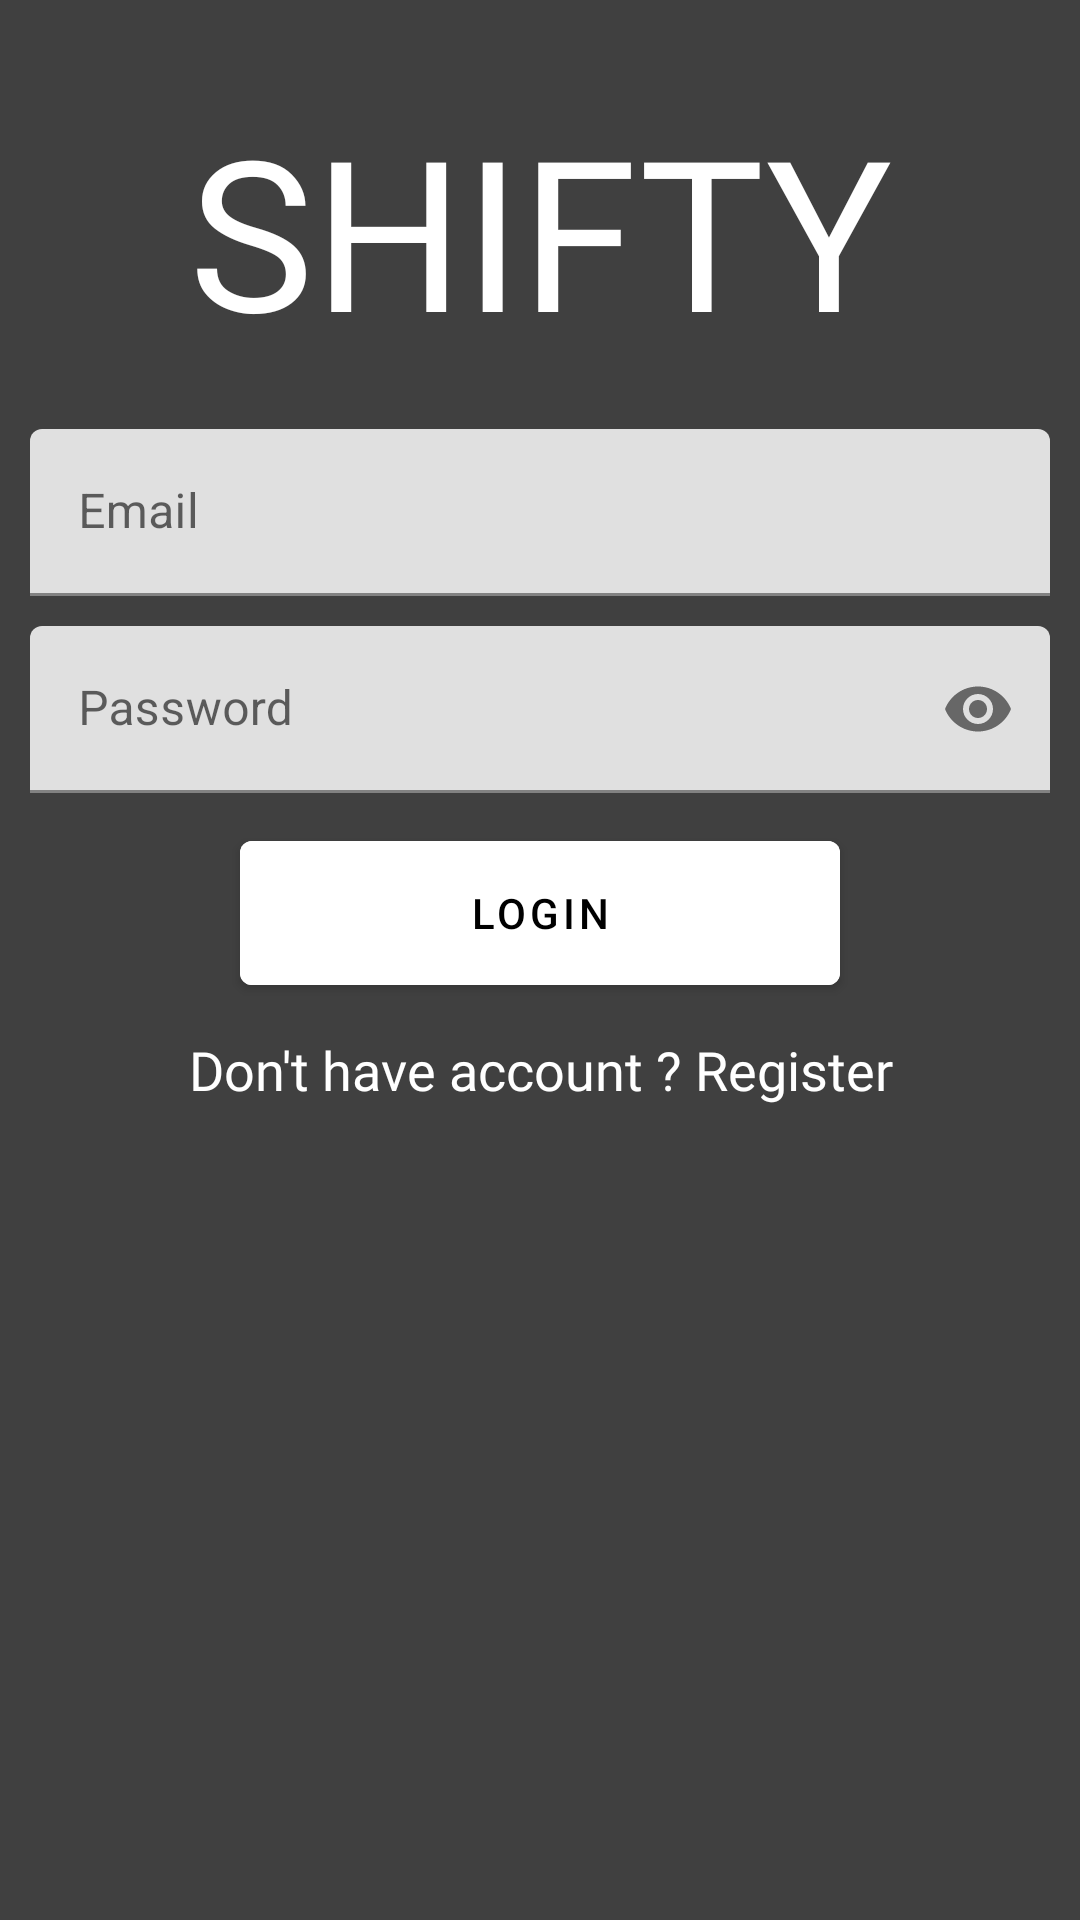

Here is an Android app screen rendered from its layout file. Give the layout XML and the strings, colors and styles it references.
<!-- AndroidManifest.xml: application theme Theme.Shifty -->
<!-- res/layout/activity_login.xml -->
<?xml version="1.0" encoding="utf-8"?>
<ScrollView xmlns:android="http://schemas.android.com/apk/res/android"
    xmlns:app="http://schemas.android.com/apk/res-auto"
    xmlns:tools="http://schemas.android.com/tools"
    android:layout_width="match_parent"
    android:layout_height="match_parent"
    android:orientation="vertical"
    android:background="@color/back_color"
    tools:context=".activities.authentication.LoginActivity"
    >
    <LinearLayout
        android:layout_width="match_parent"
        android:layout_height="wrap_content"
        android:orientation="vertical"
        >
    <TextView
        android:layout_width="match_parent"
        android:layout_height="wrap_content"
        android:text="@string/app_name"
        android:textAllCaps="true"
        android:gravity="center"
        android:layout_marginTop="30dp"
        android:textColor="@color/white"
        android:textSize="70dp"
        android:fontFamily="@font/roboto_medium"
        />

    <LinearLayout
        android:layout_width="match_parent"
        android:layout_height="wrap_content"
        android:orientation="vertical"
        android:layout_marginStart="10dp"
        android:layout_marginEnd="10dp"
        android:layout_marginTop="20dp"
        >

        <com.google.android.material.textfield.TextInputLayout
            android:id="@+id/inputEmail"
            android:layout_width="match_parent"
            android:layout_height="wrap_content"
            android:hint="@string/email"
            >
            <com.google.android.material.textfield.TextInputEditText
                android:id="@+id/inputEditTextEmail"
                android:layout_width="match_parent"
                android:layout_height="wrap_content"

                />
        </com.google.android.material.textfield.TextInputLayout>


        <com.google.android.material.textfield.TextInputLayout
            android:id="@+id/inputPassword"
            android:layout_width="match_parent"
            android:layout_height="wrap_content"
            android:hint="@string/password"
            android:layout_marginTop="10dp"
            app:passwordToggleEnabled="true"
            >
            <com.google.android.material.textfield.TextInputEditText
                android:id="@+id/inputEditTextPassword"
                android:layout_width="match_parent"
                android:layout_height="wrap_content"
                android:inputType="textPassword"
                />
        </com.google.android.material.textfield.TextInputLayout>


        <TextView
            android:id="@+id/txtForgetPass"
            android:layout_width="match_parent"
            android:layout_height="wrap_content"
            android:text="@string/forget_password"
            android:textColor="@color/white"
            android:textSize="16dp"
            android:visibility="gone"
            android:layout_marginTop="5dp"
            android:fontFamily="@font/roboto_medium"
            />


        <FrameLayout
            android:layout_width="match_parent"
            android:layout_height="wrap_content"
            android:layout_gravity="center"
            android:layout_marginTop="10dp"
            >
            <com.google.android.material.button.MaterialButton
                android:id="@+id/btnLogin"
                android:layout_width="200dp"
                android:layout_height="wrap_content"
                android:minHeight="60dp"
                android:text="@string/login"
                android:layout_gravity="center"
                android:textColor="@color/black"
                android:backgroundTint="@color/white"
                />
            <ProgressBar
                android:id="@+id/progressBar"
                android:layout_width="match_parent"
                android:layout_height="wrap_content"
                android:layout_gravity="center"
                android:elevation="10dp"
                android:visibility="gone"
                android:indeterminateTint="@color/black"
                />

        </FrameLayout>



        <TextView
            android:id="@+id/txtRegister"
            android:layout_width="match_parent"
            android:layout_height="wrap_content"
            android:text="Don't have account ? Register"
            android:textColor="@color/white"
            android:textSize="18sp"
            android:gravity="center"
            android:layout_marginTop="10dp"
            android:fontFamily="@font/roboto_medium"
            />

    </LinearLayout>





</LinearLayout>
</ScrollView>
<!-- resources referenced by this layout -->
<resources>
  <color name="back_color">#404040</color>
  <color name="black">#FF000000</color>
  <color name="white">#FFFFFFFF</color>
  <string name="app_name">Shifty</string>
  <string name="email">Email</string>
  <string name="forget_password">Forget Password ?</string>
  <string name="login">Login</string>
  <string name="password">Password</string>
  <style name="Theme.Shifty" parent="Theme.MaterialComponents.Light.NoActionBar">
          
          <item name="colorPrimary">@color/purple_500</item>
          <item name="colorPrimaryVariant">@color/purple_700</item>
          <item name="colorOnPrimary">@color/white</item>
          
          <item name="colorSecondary">@color/teal_200</item>
          <item name="colorSecondaryVariant">@color/teal_700</item>
          <item name="colorOnSecondary">@color/black</item>
          <item name="android:windowBackground">@color/back_color</item>
          
          <item name="android:statusBarColor">?attr/colorPrimaryVariant</item>
          
      </style>
  <color name="purple_500">#FF6200EE</color>
  <color name="purple_700">@color/back_color</color>
  <color name="teal_200">#FF03DAC5</color>
  <color name="teal_700">#FF018786</color>
</resources>
